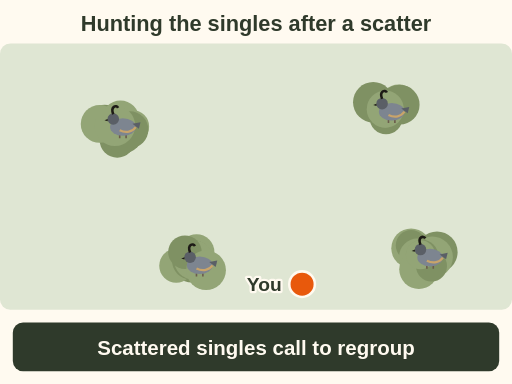
t = 0.00 s
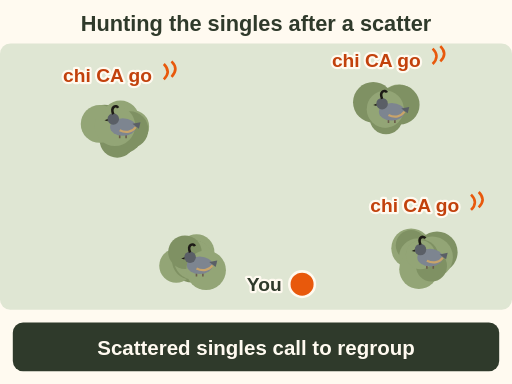
t = 2.20 s
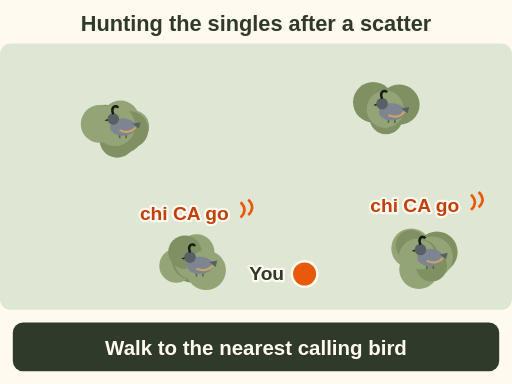
t = 3.80 s
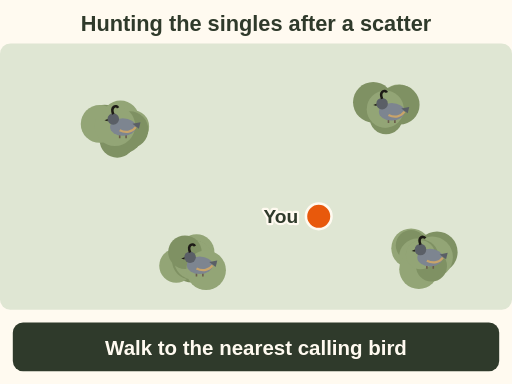
t = 5.50 s
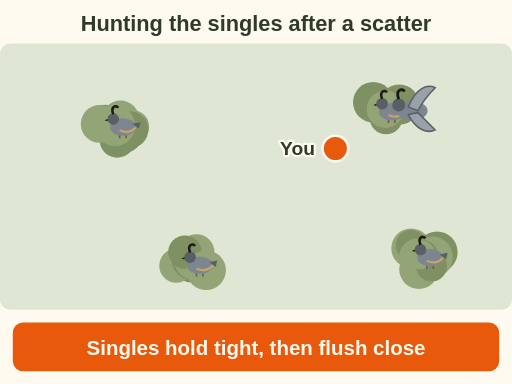
t = 7.90 s
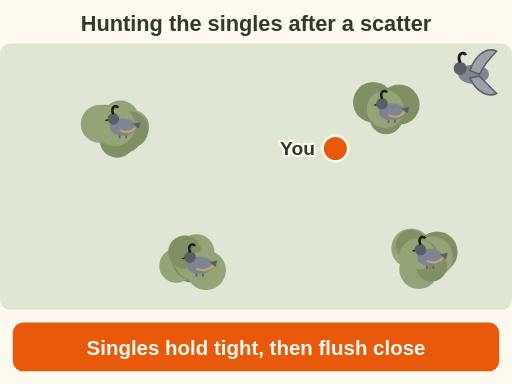
t = 10.00 s

The animated SVG that drew these frames (rendered in a browser with its animation timeline set to each time). Animation: 15 SMIL elements (animateTransform=2,set=13); one cycle of 10.00 s.

<svg xmlns="http://www.w3.org/2000/svg" viewBox="0 0 400 300" font-family="sans-serif" role="img" aria-label="Animation, top view. After a flush, single quail sit in four patches of brush and give the chi CA go assembly call to regroup. You walk toward the nearest calling bird. The single holds tight, then flushes close in front of you. Washington Fish and Wildlife and bird guides, 70 to 75 percent.">
<rect width="400" height="300" fill="#fffaf0"/>
<text x="200" y="24" font-size="17" font-weight="bold" fill="#2f3a2b" text-anchor="middle">Hunting the singles after a scatter</text>
<rect x="0" y="34" width="400" height="208" rx="8" fill="#dfe6d3"/>
<circle cx="90.7" cy="104.3" r="13.3" fill="#93a576"/><circle cx="81.8" cy="93.6" r="11.7" fill="#7f9163"/><circle cx="103.8" cy="98.8" r="12.7" fill="#93a576"/><circle cx="91.6" cy="109.4" r="13.8" fill="#7f9163"/><circle cx="94.1" cy="93.3" r="14.7" fill="#93a576"/><circle cx="96.1" cy="103.9" r="15.8" fill="#7f9163"/><circle cx="77.9" cy="96.8" r="14.8" fill="#93a576"/><circle cx="101.5" cy="101.4" r="14.4" fill="#7f9163"/><circle cx="89.8" cy="98.3" r="15.8" fill="#93a576"/>
<g transform="translate(96 108) scale(1.25)"><path d="M-2 -2 v2 M2 -2 v2" stroke="#6b5b4b" stroke-width="1"/><ellipse cx="0" cy="-7" rx="8" ry="5.5" fill="#7d8590"/><path d="M-2 -5 C2 -3 6 -4 8 -7" stroke="#c9a46a" stroke-width="1.4" fill="none"/><circle cx="-6" cy="-12" r="3.6" fill="#5a5f66"/><path d="M-6 -15 C-8 -20 -4 -21 -3 -19" stroke="#1d1a16" stroke-width="1.6" fill="none"/><path d="M-9.5 -12 l-2 .8 l2 .6z" fill="#1d1a16"/><path d="M6 -9 L11 -10 L10 -6z" fill="#5a5f66"/></g>
<circle cx="300.1" cy="87.2" r="13.4" fill="#93a576"/><circle cx="300.6" cy="86.6" r="13.4" fill="#7f9163"/><circle cx="311.5" cy="81.4" r="15.3" fill="#93a576"/><circle cx="301.6" cy="92.1" r="12.8" fill="#7f9163"/><circle cx="300.8" cy="87.1" r="12.5" fill="#93a576"/><circle cx="312.3" cy="81.8" r="15.5" fill="#7f9163"/><circle cx="301.0" cy="83.9" r="13.0" fill="#93a576"/><circle cx="291.6" cy="79.9" r="15.8" fill="#7f9163"/><circle cx="301.0" cy="85.3" r="14.5" fill="#93a576"/>
<g transform="translate(306 96) scale(1.25)"><path d="M-2 -2 v2 M2 -2 v2" stroke="#6b5b4b" stroke-width="1"/><ellipse cx="0" cy="-7" rx="8" ry="5.5" fill="#7d8590"/><path d="M-2 -5 C2 -3 6 -4 8 -7" stroke="#c9a46a" stroke-width="1.4" fill="none"/><circle cx="-6" cy="-12" r="3.6" fill="#5a5f66"/><path d="M-6 -15 C-8 -20 -4 -21 -3 -19" stroke="#1d1a16" stroke-width="1.6" fill="none"/><path d="M-9.5 -12 l-2 .8 l2 .6z" fill="#1d1a16"/><path d="M6 -9 L11 -10 L10 -6z" fill="#5a5f66"/></g>
<circle cx="321.2" cy="194.0" r="15.5" fill="#93a576"/><circle cx="341.4" cy="197.0" r="16.1" fill="#7f9163"/><circle cx="337.6" cy="201.0" r="16.2" fill="#93a576"/><circle cx="321.2" cy="191.6" r="12.0" fill="#7f9163"/><circle cx="326.0" cy="200.6" r="14.2" fill="#93a576"/><circle cx="329.8" cy="199.9" r="12.5" fill="#7f9163"/><circle cx="327.2" cy="210.4" r="15.3" fill="#93a576"/><circle cx="337.1" cy="207.8" r="12.1" fill="#7f9163"/><circle cx="328.5" cy="199.0" r="11.4" fill="#93a576"/>
<g transform="translate(336 210) scale(1.25)"><path d="M-2 -2 v2 M2 -2 v2" stroke="#6b5b4b" stroke-width="1"/><ellipse cx="0" cy="-7" rx="8" ry="5.5" fill="#7d8590"/><path d="M-2 -5 C2 -3 6 -4 8 -7" stroke="#c9a46a" stroke-width="1.4" fill="none"/><circle cx="-6" cy="-12" r="3.6" fill="#5a5f66"/><path d="M-6 -15 C-8 -20 -4 -21 -3 -19" stroke="#1d1a16" stroke-width="1.6" fill="none"/><path d="M-9.5 -12 l-2 .8 l2 .6z" fill="#1d1a16"/><path d="M6 -9 L11 -10 L10 -6z" fill="#5a5f66"/></g>
<circle cx="153.6" cy="196.9" r="13.9" fill="#93a576"/><circle cx="150.0" cy="206.0" r="14.8" fill="#7f9163"/><circle cx="137.7" cy="207.6" r="13.3" fill="#93a576"/><circle cx="150.6" cy="202.9" r="15.5" fill="#7f9163"/><circle cx="149.1" cy="201.3" r="14.1" fill="#93a576"/><circle cx="148.7" cy="204.0" r="14.2" fill="#7f9163"/><circle cx="151.5" cy="203.1" r="15.5" fill="#93a576"/><circle cx="144.5" cy="197.0" r="13.1" fill="#7f9163"/><circle cx="161.0" cy="211.1" r="15.5" fill="#93a576"/>
<g transform="translate(156 216) scale(1.25)"><path d="M-2 -2 v2 M2 -2 v2" stroke="#6b5b4b" stroke-width="1"/><ellipse cx="0" cy="-7" rx="8" ry="5.5" fill="#7d8590"/><path d="M-2 -5 C2 -3 6 -4 8 -7" stroke="#c9a46a" stroke-width="1.4" fill="none"/><circle cx="-6" cy="-12" r="3.6" fill="#5a5f66"/><path d="M-6 -15 C-8 -20 -4 -21 -3 -19" stroke="#1d1a16" stroke-width="1.6" fill="none"/><path d="M-9.5 -12 l-2 .8 l2 .6z" fill="#1d1a16"/><path d="M6 -9 L11 -10 L10 -6z" fill="#5a5f66"/></g>
<g opacity="0"><set attributeName="opacity" to="1" begin="1.0s"/><set attributeName="opacity" to="0" begin="2.6s"/><text x="84" y="64" font-size="15" font-weight="bold" fill="#c2410c" text-anchor="middle" stroke="#fffaf0" stroke-width="3.5" paint-order="stroke" stroke-linejoin="round">chi CA go</text><path d="M128 62 q6 -6 0 -12" stroke="#e8590c" stroke-width="2" fill="none"/><path d="M134 60 q6 -6 0 -12" stroke="#e8590c" stroke-width="2" fill="none"/></g>
<g opacity="0"><set attributeName="opacity" to="1" begin="1.6s"/><set attributeName="opacity" to="0" begin="3.2s"/><text x="294" y="52" font-size="15" font-weight="bold" fill="#c2410c" text-anchor="middle" stroke="#fffaf0" stroke-width="3.5" paint-order="stroke" stroke-linejoin="round">chi CA go</text><path d="M338 50 q6 -6 0 -12" stroke="#e8590c" stroke-width="2" fill="none"/><path d="M344 48 q6 -6 0 -12" stroke="#e8590c" stroke-width="2" fill="none"/></g>
<g opacity="0"><set attributeName="opacity" to="1" begin="2.2s"/><set attributeName="opacity" to="0" begin="3.8000000000000003s"/><text x="324" y="166" font-size="15" font-weight="bold" fill="#c2410c" text-anchor="middle" stroke="#fffaf0" stroke-width="3.5" paint-order="stroke" stroke-linejoin="round">chi CA go</text><path d="M368 164 q6 -6 0 -12" stroke="#e8590c" stroke-width="2" fill="none"/><path d="M374 162 q6 -6 0 -12" stroke="#e8590c" stroke-width="2" fill="none"/></g>
<g opacity="0"><set attributeName="opacity" to="1" begin="2.8s"/><set attributeName="opacity" to="0" begin="4.4s"/><text x="144" y="172" font-size="15" font-weight="bold" fill="#c2410c" text-anchor="middle" stroke="#fffaf0" stroke-width="3.5" paint-order="stroke" stroke-linejoin="round">chi CA go</text><path d="M188 170 q6 -6 0 -12" stroke="#e8590c" stroke-width="2" fill="none"/><path d="M194 168 q6 -6 0 -12" stroke="#e8590c" stroke-width="2" fill="none"/></g>
<g><circle r="10" fill="#e8590c" stroke="#fffaf0" stroke-width="2"/><text x="-16" y="5" font-size="15" font-weight="bold" fill="#2f3a2b" text-anchor="end" stroke="#fffaf0" stroke-width="3.5" paint-order="stroke" stroke-linejoin="round">You</text><animateTransform attributeName="transform" type="translate" values="236 222;236 222;262 116;262 116" keyTimes="0;.35;.75;1" dur="10s" fill="freeze"/></g>
<g opacity="0"><set attributeName="opacity" to="1" begin="7.6s"/><g><g transform="scale(1.5)"><ellipse cx="0" cy="0" rx="8" ry="5" fill="#7d8590"/><circle cx="-7" cy="-3" r="3.4" fill="#5a5f66"/><path d="M-7 -6 C-9 -11 -5 -12 -4 -10" stroke="#1d1a16" stroke-width="1.5" fill="none"/><path d="M-2 -2 C2 -12 8 -14 12 -12 C8 -8 5 -4 3 0z" fill="#9aa1aa" stroke="#5a5f66" stroke-width=".8"/><path d="M-2 2 C2 10 8 12 12 10 C8 6 5 3 3 1z" fill="#9aa1aa" stroke="#5a5f66" stroke-width=".8"/></g><animateTransform attributeName="transform" type="translate" values="306 96;370 58" begin="7.6s" dur="1.2s" fill="freeze"/></g></g>
<g><set attributeName="display" to="none" begin="3.6s" fill="freeze"/><rect x="10" y="252" width="380" height="38" rx="8" fill="#2f3a2b"/><text x="200" y="277" font-size="16" font-weight="bold" fill="#fffaf0" text-anchor="middle">Scattered singles call to regroup</text></g>
<g display="none"><set attributeName="display" to="inline" begin="3.6s" fill="freeze"/><set attributeName="display" to="none" begin="7.6s" fill="freeze"/><rect x="10" y="252" width="380" height="38" rx="8" fill="#2f3a2b"/><text x="200" y="277" font-size="16" font-weight="bold" fill="#fffaf0" text-anchor="middle">Walk to the nearest calling bird</text></g>
<g display="none"><set attributeName="display" to="inline" begin="7.6s" fill="freeze"/><rect x="10" y="252" width="380" height="38" rx="8" fill="#e8590c"/><text x="200" y="277" font-size="16" font-weight="bold" fill="#fffaf0" text-anchor="middle">Singles hold tight, then flush close</text></g>
</svg>
